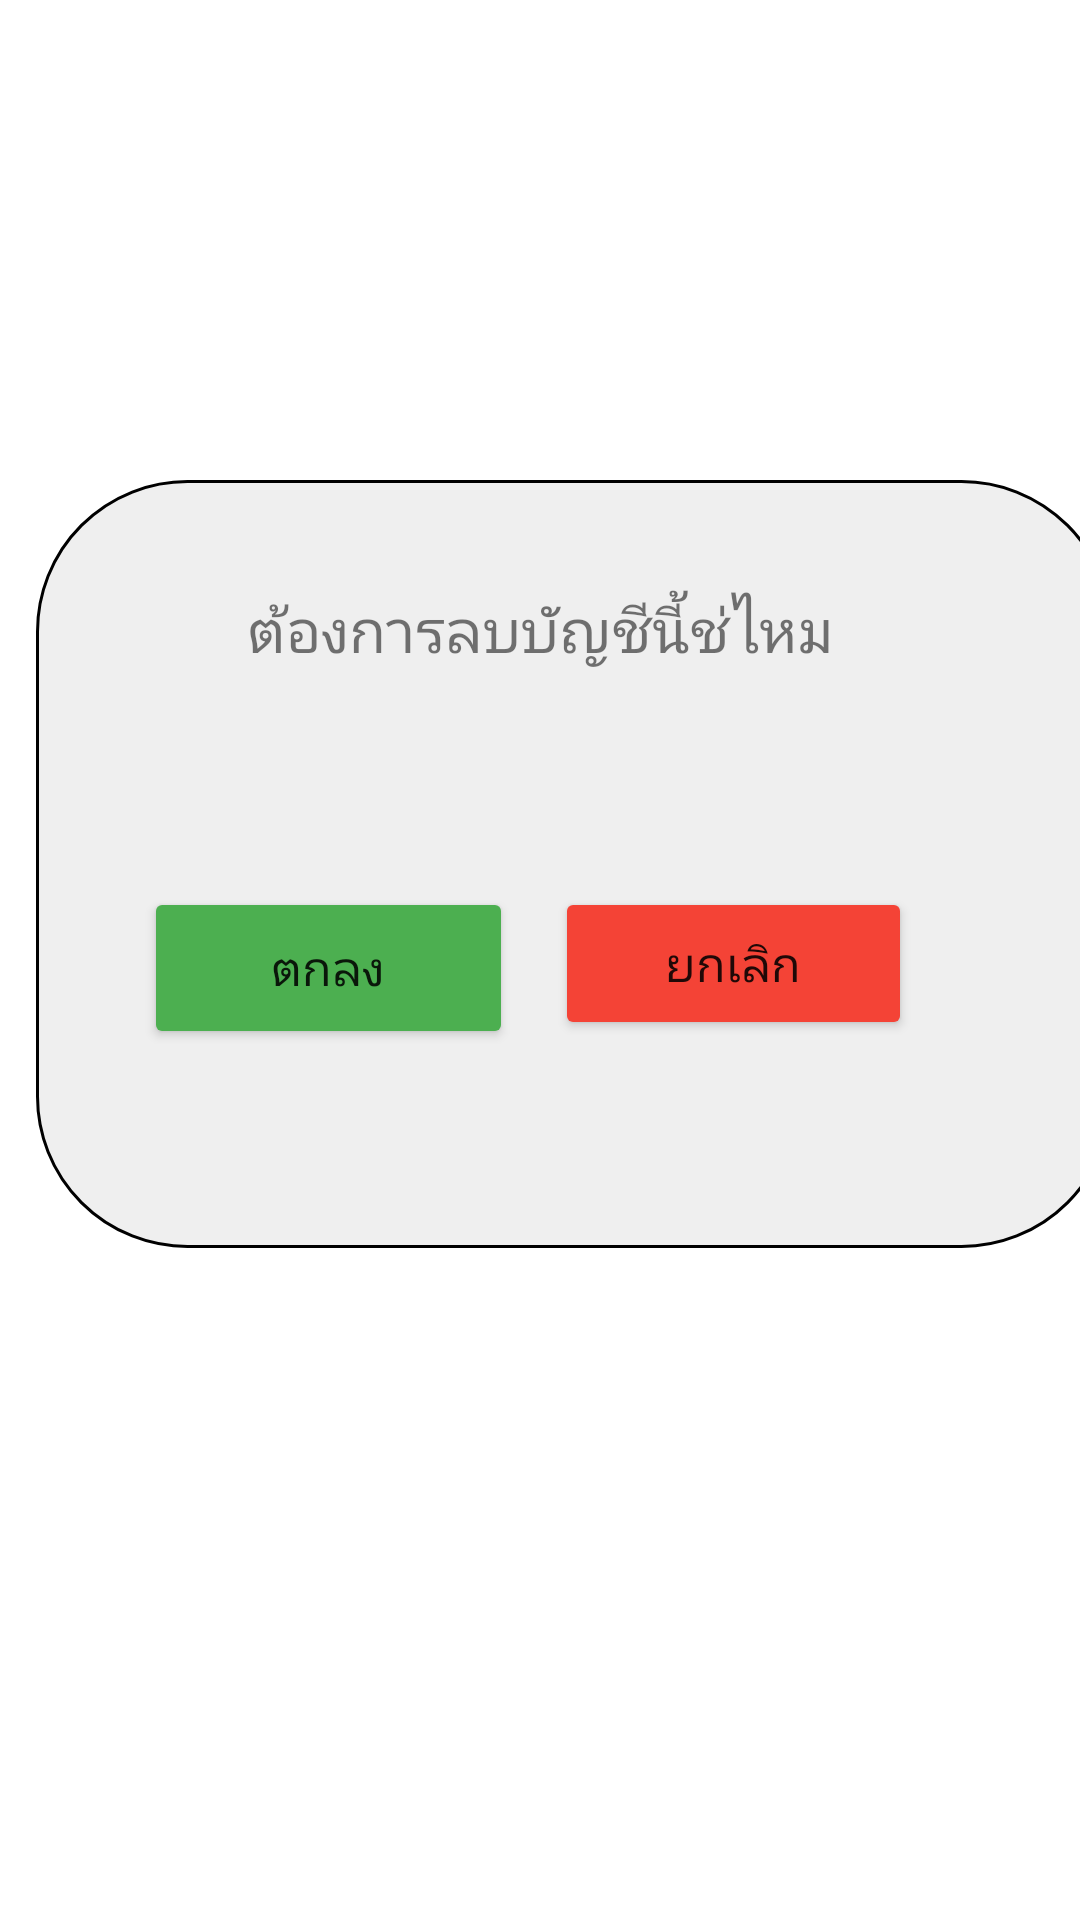

This screen was rendered from an Android layout file. Write that file and the resources it references.
<!-- AndroidManifest.xml: application theme Theme.TokTak2 -->
<!-- res/layout/activity_confirm_delete_acc.xml -->
<?xml version="1.0" encoding="utf-8"?>
<androidx.constraintlayout.widget.ConstraintLayout xmlns:android="http://schemas.android.com/apk/res/android"
    xmlns:app="http://schemas.android.com/apk/res-auto"
    xmlns:tools="http://schemas.android.com/tools"
    android:layout_width="match_parent"
    android:layout_height="match_parent"
    tools:context=".ConfirmDeleteAcc">

    <ImageView
        android:id="@+id/backdel"
        android:layout_width="359dp"
        android:layout_height="256dp"
        android:layout_marginStart="16dp"
        android:layout_marginTop="160dp"
        android:background="@drawable/form_con"
        app:layout_constraintEnd_toEndOf="parent"
        app:layout_constraintHorizontal_bias="0.277"
        app:layout_constraintStart_toStartOf="parent"
        app:layout_constraintTop_toTopOf="parent"
        tools:ignore="MissingConstraints" />

    <TextView
        android:id="@+id/tvhead"
        android:layout_width="wrap_content"
        android:layout_height="wrap_content"
        android:layout_marginTop="36dp"
        android:text="ต้องการลบบัญชีนี้ช่ไหม"
        android:textSize="20sp"
        app:layout_constraintEnd_toEndOf="parent"
        app:layout_constraintStart_toStartOf="parent"
        app:layout_constraintTop_toTopOf="@+id/backdel" />

    <Button
        android:id="@+id/btnConfirm"
        android:layout_width="123dp"
        android:layout_height="54dp"
        android:layout_marginStart="48dp"
        android:layout_marginTop="72dp"
        android:backgroundTint="#4CAF50"
        android:text="ตกลง"
        android:textSize="16sp"
        app:layout_constraintStart_toStartOf="parent"
        app:layout_constraintTop_toBottomOf="@+id/tvhead" />

    <Button
        android:id="@+id/btnCancle2"
        android:layout_width="119dp"
        android:layout_height="51dp"
        android:layout_marginTop="72dp"
        android:layout_marginEnd="56dp"
        android:backgroundTint="#F44336"
        android:onClick="No"
        android:text="ยกเลิก"
        android:textSize="16sp"
        app:layout_constraintEnd_toEndOf="parent"
        app:layout_constraintTop_toBottomOf="@+id/tvhead" />
</androidx.constraintlayout.widget.ConstraintLayout>
<!-- resources referenced by this layout -->
<resources>
  <!-- drawable form_con (drawable) -->
  <?xml version="1.0" encoding="utf-8"?>
  <shape xmlns:android="http://schemas.android.com/apk/res/android" android:shape="rectangle">
  
      <corners android:radius="50dp"/>
      <stroke android:width='1dp' android:startColor="#707070" />
      <solid android:color="@color/gray"/>
  
  </shape>
  <style name="Theme.TokTak2" parent="Theme.MaterialComponents.DayNight.DarkActionBar">
          
          <item name="colorPrimary">@color/purple_500</item>
          <item name="colorPrimaryVariant">@color/purple_700</item>
          <item name="colorOnPrimary">@color/white</item>
          
          <item name="colorSecondary">@color/teal_200</item>
          <item name="colorSecondaryVariant">@color/teal_700</item>
          <item name="colorOnSecondary">@color/black</item>
          
          <item name="android:statusBarColor" tools:targetApi="l">?attr/colorPrimaryVariant</item>
          
      </style>
  <color name="gray">#eeeeeeee</color>
  <color name="purple_500">#FF6200EE</color>
  <color name="purple_700">#FF3700B3</color>
  <color name="white">#FFFFFFFF</color>
  <color name="teal_200">#FF03DAC5</color>
  <color name="teal_700">#FF018786</color>
  <color name="black">#FF000000</color>
</resources>
